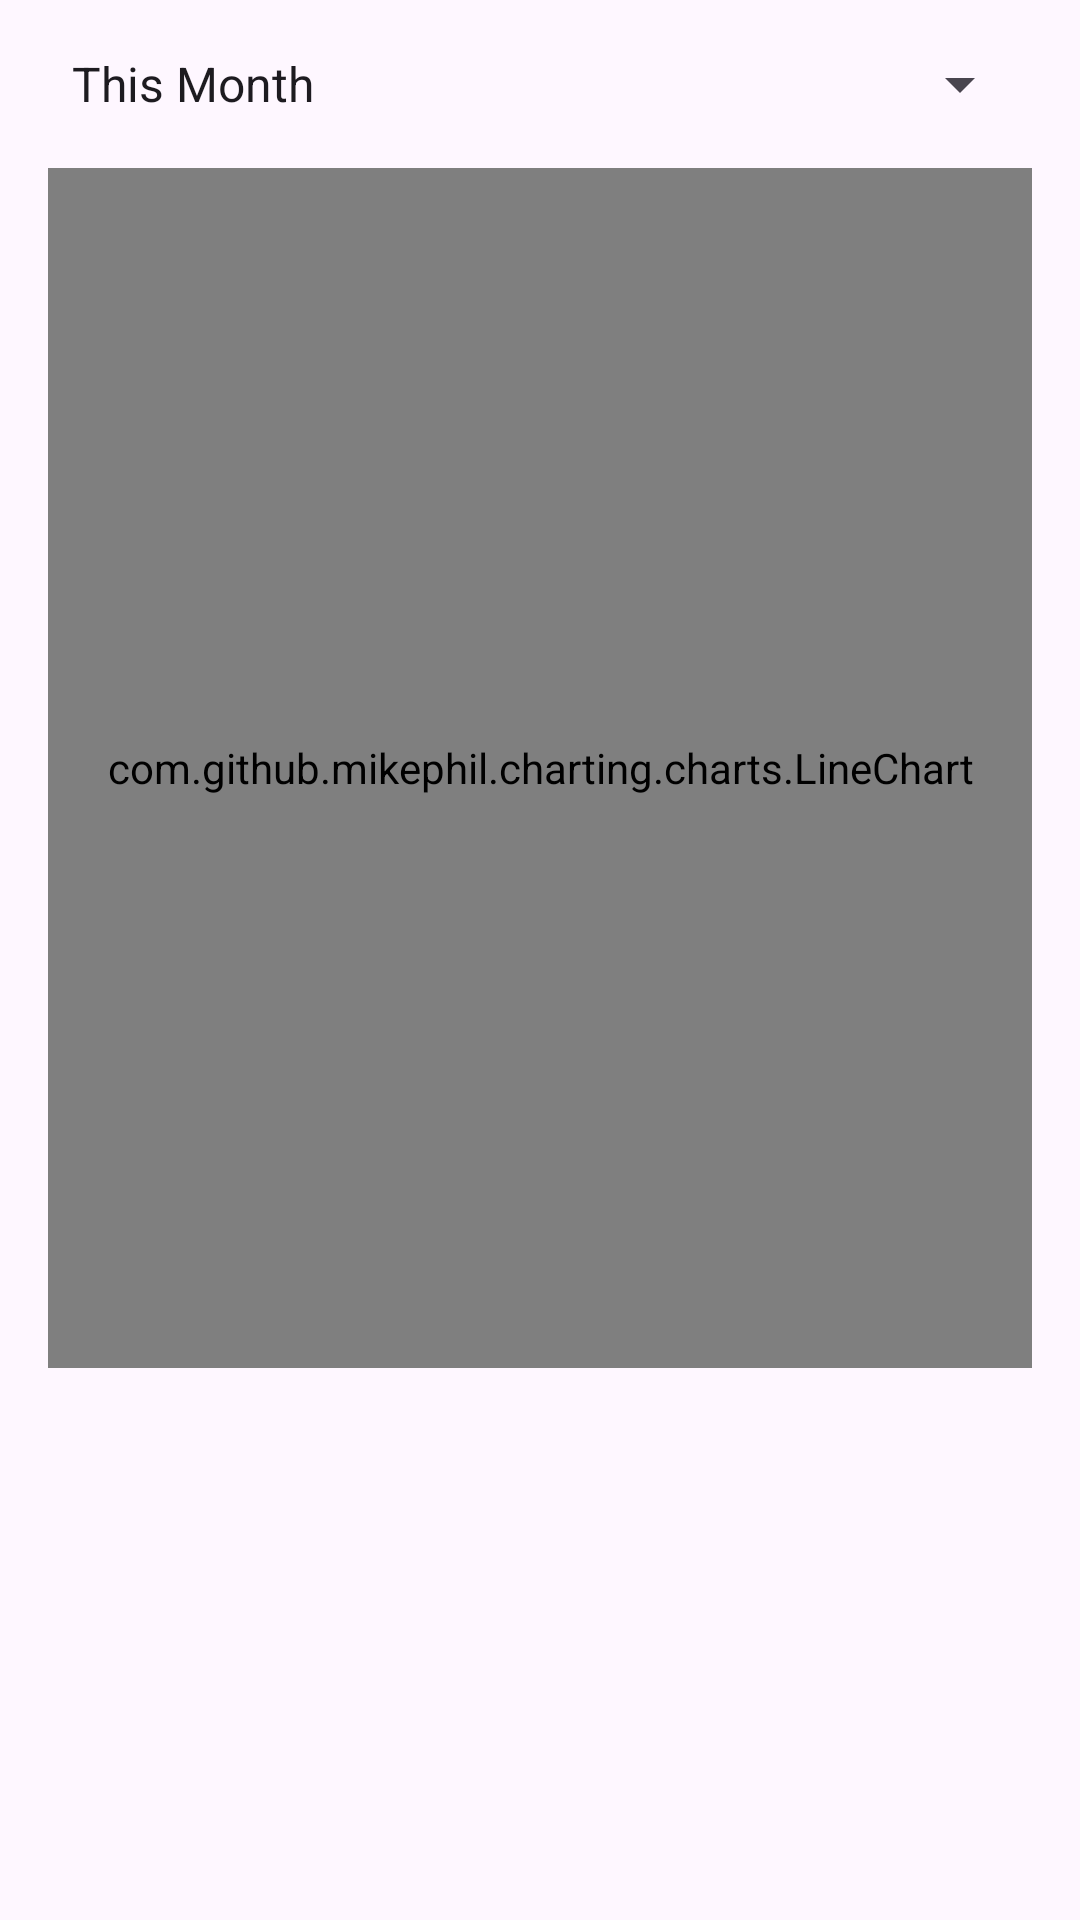

Reconstruct the res/layout file that produces this screen, plus the resources it refers to.
<!-- AndroidManifest.xml: application theme Theme.MoneyGlitch_Kotlin -->
<!-- res/layout/fragment_trends.xml -->
<?xml version="1.0" encoding="utf-8"?>
<LinearLayout
    xmlns:android="http://schemas.android.com/apk/res/android"
    android:layout_width="match_parent"
    android:layout_height="match_parent"
    android:orientation="vertical"
    android:padding="16dp">

    <Spinner
        android:id="@+id/spinnerTimeRange"
        android:layout_width="match_parent"
        android:layout_height="wrap_content"
        android:entries="@array/time_range_options"/>

    <com.github.mikephil.charting.charts.LineChart
        android:id="@+id/lineChart"
        android:layout_width="match_parent"
        android:layout_height="400dp"
        android:layout_marginTop="16dp"/>
</LinearLayout>
<!-- resources referenced by this layout -->
<resources>
  <string-array name="time_range_options">
          <item>This Month</item>
          <item>Last Month</item>
          <item>Last 6 Months</item>
          <item>Last Year</item>
      </string-array>
  <style name="Theme.MoneyGlitch_Kotlin" parent="Base.Theme.MoneyGlitch_Kotlin" />
  <style name="Base.Theme.MoneyGlitch_Kotlin" parent="Theme.Material3.DayNight.NoActionBar">
          
          <item name="colorPrimary">@color/green</item>
          <item name="colorPrimaryVariant">@color/green</item>
          <item name="android:statusBarColor">@color/green</item>
      </style>
  <color name="green">#009c33</color>
</resources>
